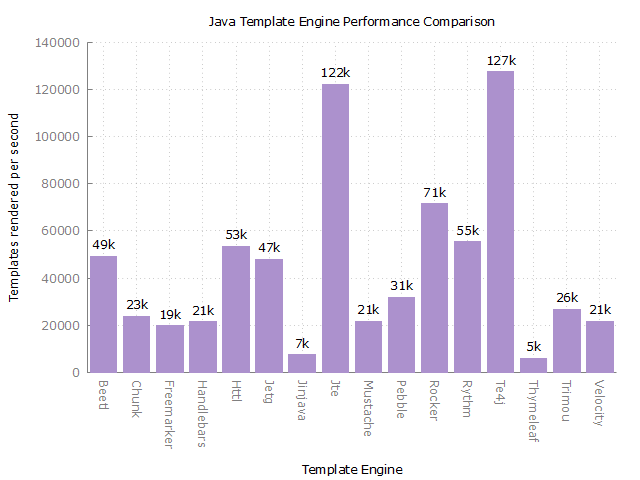

The data file committed next to this chart (first rows):
Benchmark, Mode, Threads, Samples, Score, Score Error (99,9%), Unit
com.mitchellbosecke.benchmark.Beetl.benc…, thrpt, 1, 50, 49187,351001, 445,424858, ops/s
com.mitchellbosecke.benchmark.Chunk.benc…, thrpt, 1, 50, 23599,040793, 192,578213, ops/s
com.mitchellbosecke.benchmark.Freemarker…, thrpt, 1, 50, 19744,671849, 124,936013, ops/s
com.mitchellbosecke.benchmark.Handlebars…, thrpt, 1, 50, 21457,075051, 300,544635, ops/s
com.mitchellbosecke.benchmark.Httl.bench…, thrpt, 1, 50, 53327,259548, 526,070669, ops/s
com.mitchellbosecke.benchmark.Jetg.bench…, thrpt, 1, 50, 47845,980256, 344,982102, ops/s
com.mitchellbosecke.benchmark.Jinjava.be…, thrpt, 1, 50, 7376,654621, 69,052855, ops/s
com.mitchellbosecke.benchmark.Jte.benchm…, thrpt, 1, 50, 122254,189285, 766,140204, ops/s
com.mitchellbosecke.benchmark.Mustache.b…, thrpt, 1, 50, 21495,626848, 153,932697, ops/s
com.mitchellbosecke.benchmark.Pebble.ben…, thrpt, 1, 50, 31897,202183, 297,180901, ops/s
com.mitchellbosecke.benchmark.Rocker.ben…, thrpt, 1, 50, 71459,929307, 492,043331, ops/s
com.mitchellbosecke.benchmark.Rythm.benc…, thrpt, 1, 50, 55353,698934, 343,173324, ops/s
com.mitchellbosecke.benchmark.Te4j.bench…, thrpt, 1, 50, 127466,840147, 2198,077144, ops/s
com.mitchellbosecke.benchmark.Thymeleaf.…, thrpt, 1, 50, 5862,654244, 76,754281, ops/s
com.mitchellbosecke.benchmark.Trimou.ben…, thrpt, 1, 50, 26828,318902, 271,746174, ops/s
com.mitchellbosecke.benchmark.Velocity.b…, thrpt, 1, 50, 21514,393173, 240,826708, ops/s
